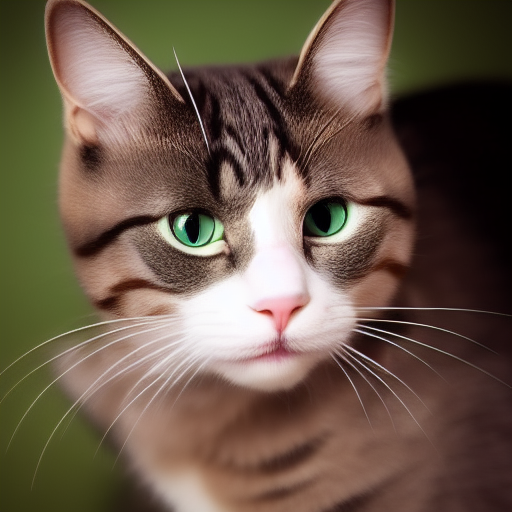
Generation parameters embedded in this image by AUTOMATIC1111 Stable Diffusion web UI or a fork of it (Forge, ...) (PNG 'parameters' text chunk):
cat with cute eye
Steps: 20, CFG scale: 7.000000, Guidance: 3.500000, Seed: 42, Size: 512x512, Model: sd-v1-4.ckpt, RNG: cuda, Sampler: euler_a, Version: stable-diffusion.cpp